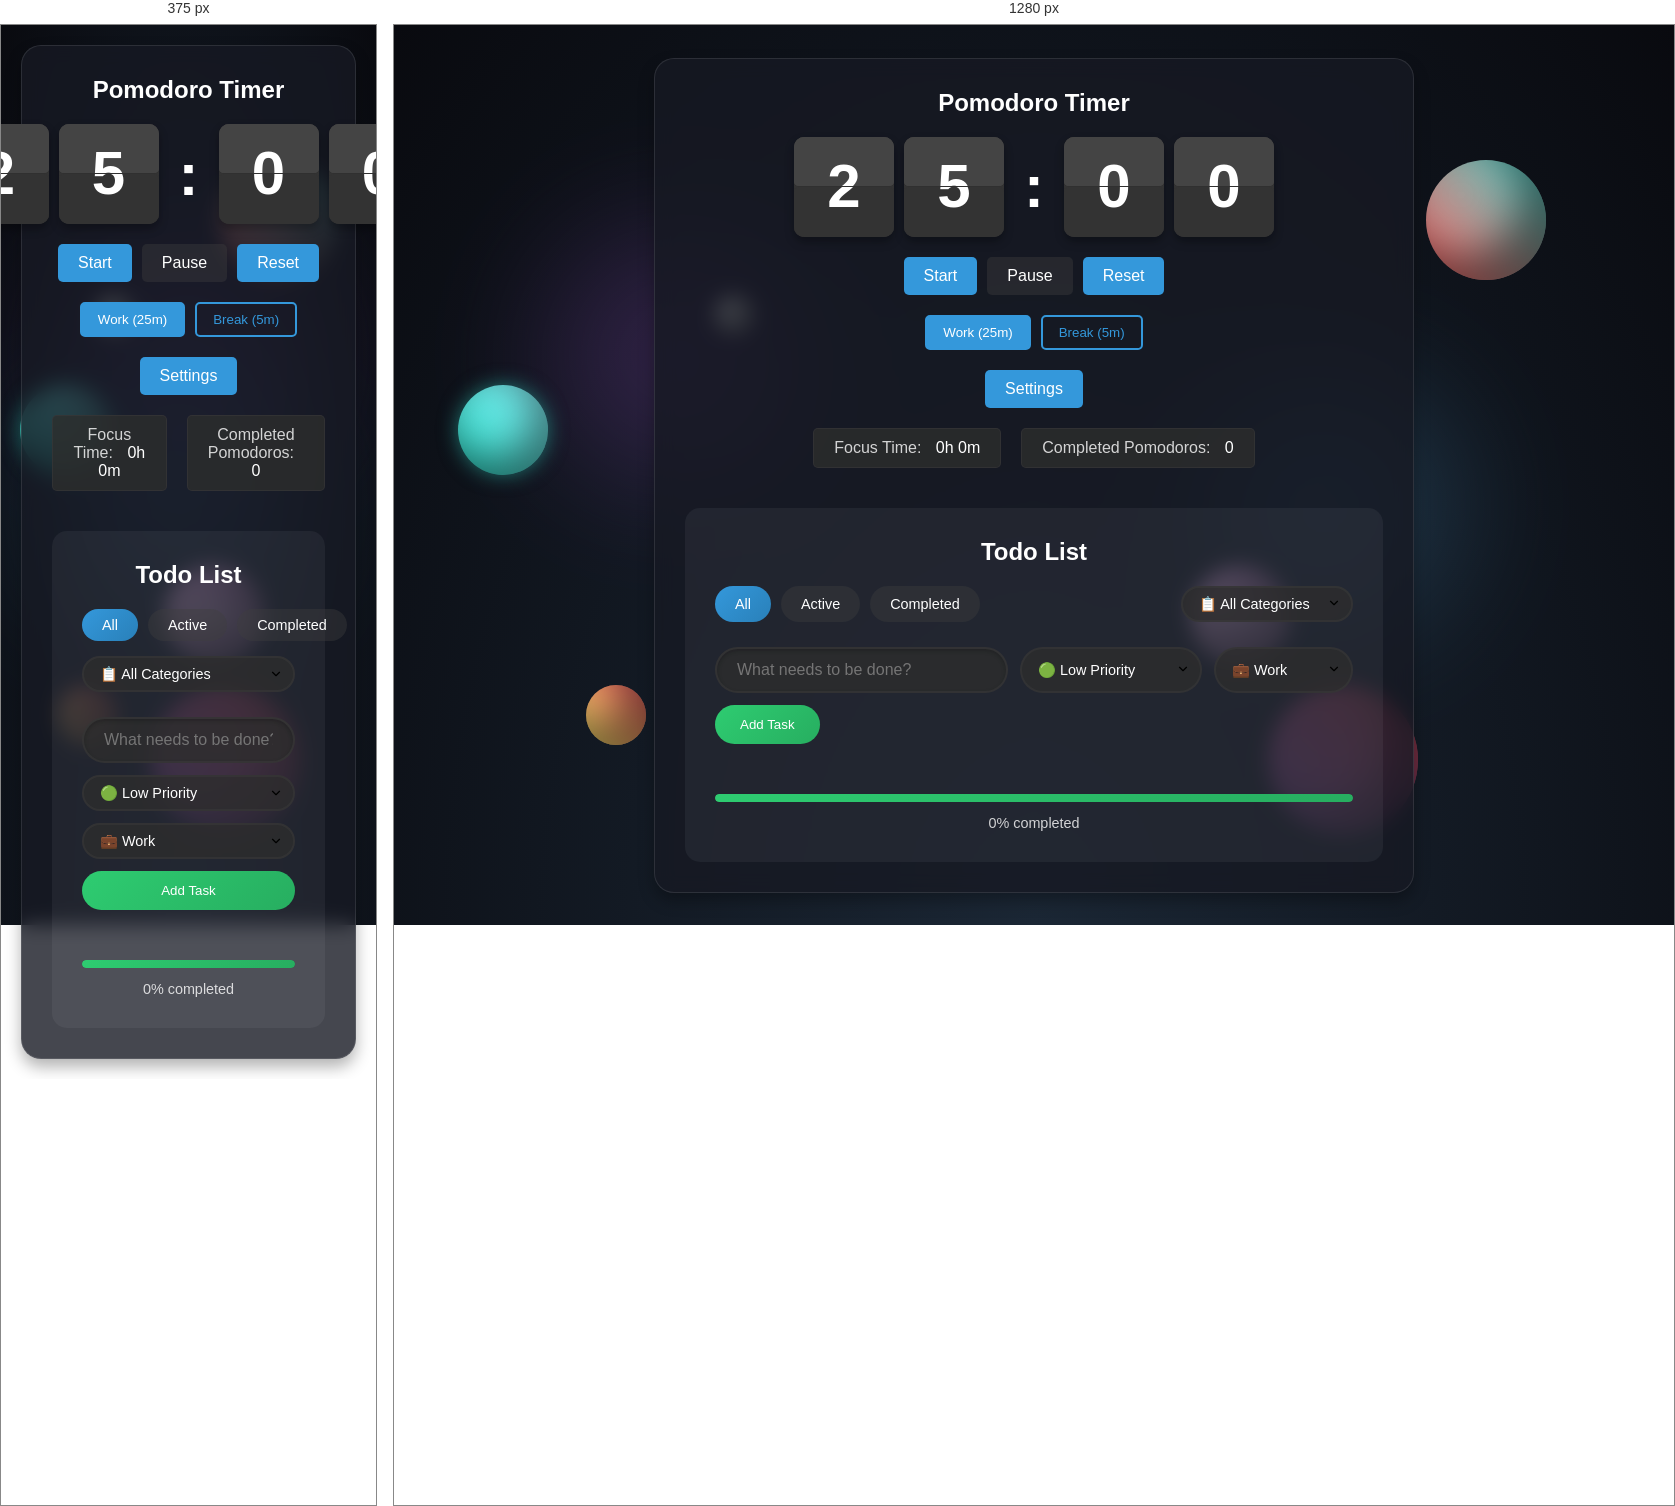
Rendered at 375 px and 1280 px, left to right.

<!-- file: index.html -->
<!DOCTYPE html>
<html lang="en">
<head>
    <meta charset="UTF-8">
    <meta name="viewport" content="width=device-width, initial-scale=1.0">
    <title>Advanced Todo List with Pomodoro Timer</title>
    <link rel="stylesheet" href="styles.css">
    <link rel="stylesheet" href="https://cdnjs.cloudflare.com/ajax/libs/font-awesome/6.0.0/css/all.min.css">
</head>
<body>
    <!-- Enhanced Space Background -->
    <div class="space-background" id="space-background">
        <!-- Nebulas -->
        <div class="nebula purple"></div>
        <div class="nebula blue"></div>
        
        <!-- Planets -->
        <div class="planet large"></div>
        <div class="planet small"></div>
        <div class="planet ice"></div>
        <div class="planet gas"></div>
        <div class="planet ringed"></div>
        <div class="moon"></div>
        
        <!-- Stars will be added dynamically via JavaScript -->
    </div>

    <div class="container">
        <div class="app-wrapper">
            <div class="pomodoro-section">
                <h2>Pomodoro Timer</h2>
                <div class="timer-display">
                    <div class="flipClock">
                        <!-- Minutes -->
                        <div class="flipUnit minutes-tens">
                            <div class="flipCard top">
                                <div class="flipNumber">2</div>
                            </div>
                            <div class="flipCard bottom">
                                <div class="flipNumber">2</div>
                            </div>
                        </div>
                        <div class="flipUnit minutes-ones">
                            <div class="flipCard top">
                                <div class="flipNumber">5</div>
                            </div>
                            <div class="flipCard bottom">
                                <div class="flipNumber">5</div>
                            </div>
                        </div>
                        
                        <!-- Divider -->
                        <div class="flipDivider">:</div>
                        
                        <!-- Seconds -->
                        <div class="flipUnit seconds-tens">
                            <div class="flipCard top">
                                <div class="flipNumber">0</div>
                            </div>
                            <div class="flipCard bottom">
                                <div class="flipNumber">0</div>
                            </div>
                        </div>
                        <div class="flipUnit seconds-ones">
                            <div class="flipCard top">
                                <div class="flipNumber">0</div>
                            </div>
                            <div class="flipCard bottom">
                                <div class="flipNumber">0</div>
                            </div>
                        </div>
                    </div>
                </div>
                <div class="timer-controls">
                    <button id="start-timer" class="timer-btn">
                        <i class="fas fa-play"></i> Start
                    </button>
                    <button id="pause-timer" class="timer-btn" disabled>
                        <i class="fas fa-pause"></i> Pause
                    </button>
                    <button id="reset-timer" class="timer-btn">
                        <i class="fas fa-redo"></i> Reset
                    </button>
                </div>
                <div class="timer-mode">
                    <button id="work-mode" class="mode-btn active">Work (25m)</button>
                    <button id="break-mode" class="mode-btn">Break (5m)</button>
                </div>
                <div class="timer-settings">
                    <button id="settings-btn" class="settings-btn">
                        <i class="fas fa-cog"></i> Settings
                    </button>
                </div>
                <div class="statistics">
                    <div class="stat-item">
                        <span class="stat-label">Focus Time:</span>
                        <span id="focus-time">0h 0m</span>
                    </div>
                    <div class="stat-item">
                        <span class="stat-label">Completed Pomodoros:</span>
                        <span id="completed-pomodoros">0</span>
                    </div>
                </div>
            </div>

            <div class="todo-section">
                <h2>Todo List</h2>
                <div class="todo-filters">
                    <div class="filter-group">
                        <button class="filter-btn active" data-filter="all">
                            <i class="fas fa-tasks"></i> All
                        </button>
                        <button class="filter-btn" data-filter="active">
                            <i class="fas fa-clock"></i> Active
                        </button>
                        <button class="filter-btn" data-filter="completed">
                            <i class="fas fa-check-circle"></i> Completed
                        </button>
                    </div>
                    <div class="category-filter">
                        <select id="category-select">
                            <option value="all">📋 All Categories</option>
                            <option value="work">💼 Work</option>
                            <option value="personal">🏠 Personal</option>
                            <option value="study">📚 Study</option>
                        </select>
                    </div>
                </div>
                <div class="input-section">
                    <input type="text" id="todo-input" placeholder="What needs to be done?">
                    <select id="task-priority">
                        <option value="low">🟢 Low Priority</option>
                        <option value="medium">🟡 Medium Priority</option>
                        <option value="high">🔴 High Priority</option>
                    </select>
                    <select id="task-category">
                        <option value="work">💼 Work</option>
                        <option value="personal">🏠 Personal</option>
                        <option value="study">📚 Study</option>
                    </select>
                    <button id="add-button">
                        <i class="fas fa-plus"></i> Add Task
                    </button>
                </div>
                <div class="todo-list" id="todo-list">
                    <!-- Empty state -->
                    <div class="empty-state" id="empty-state" style="display: none;">
                        <i class="fas fa-clipboard-list"></i>
                        <p>No tasks yet! Add a new task to get started.</p>
                    </div>
                    <!-- Todo items will be added here dynamically -->
                </div>
                <div class="todo-summary">
                    <div class="progress-bar">
                        <div class="progress" id="completion-progress"></div>
                    </div>
                    <span id="completion-text">0% completed</span>
                </div>
            </div>
        </div>
    </div>

    <!-- Settings Modal -->
    <div id="settings-modal" class="modal">
        <div class="modal-content">
            <h3>Timer Settings</h3>
            <div class="setting-group">
                <label>Work Duration (minutes)</label>
                <input type="number" id="work-duration" min="1" max="60" value="25">
            </div>
            <div class="setting-group">
                <label>Break Duration (minutes)</label>
                <input type="number" id="break-duration" min="1" max="30" value="5">
            </div>
            <div class="setting-group">
                <label>Long Break Duration (minutes)</label>
                <input type="number" id="long-break-duration" min="1" max="45" value="15">
            </div>
            <div class="setting-group">
                <label>Pomodoros until Long Break</label>
                <input type="number" id="pomodoros-until-long-break" min="1" max="10" value="4">
            </div>
            <div class="setting-group">
                <label>Auto-start Breaks</label>
                <input type="checkbox" id="auto-start-breaks">
            </div>
            <div class="modal-buttons">
                <button id="save-settings">Save</button>
                <button id="close-settings">Cancel</button>
            </div>
        </div>
    </div>
    <script src="script.js"></script>
</body>
</html>


/* @media block from styles.css */
@media (max-width: 768px) {
    .input-section {
        flex-direction: column;
    }
    
    #todo-input {
        width: 100%;
    }
    
    .todo-filters {
        flex-direction: column;
        align-items: stretch;
    }
    
    .filter-group {
        justify-content: center;
    }
    
    .category-filter {
        width: 100%;
    }
    
    .category-filter select {
        width: 100%;
    }
}